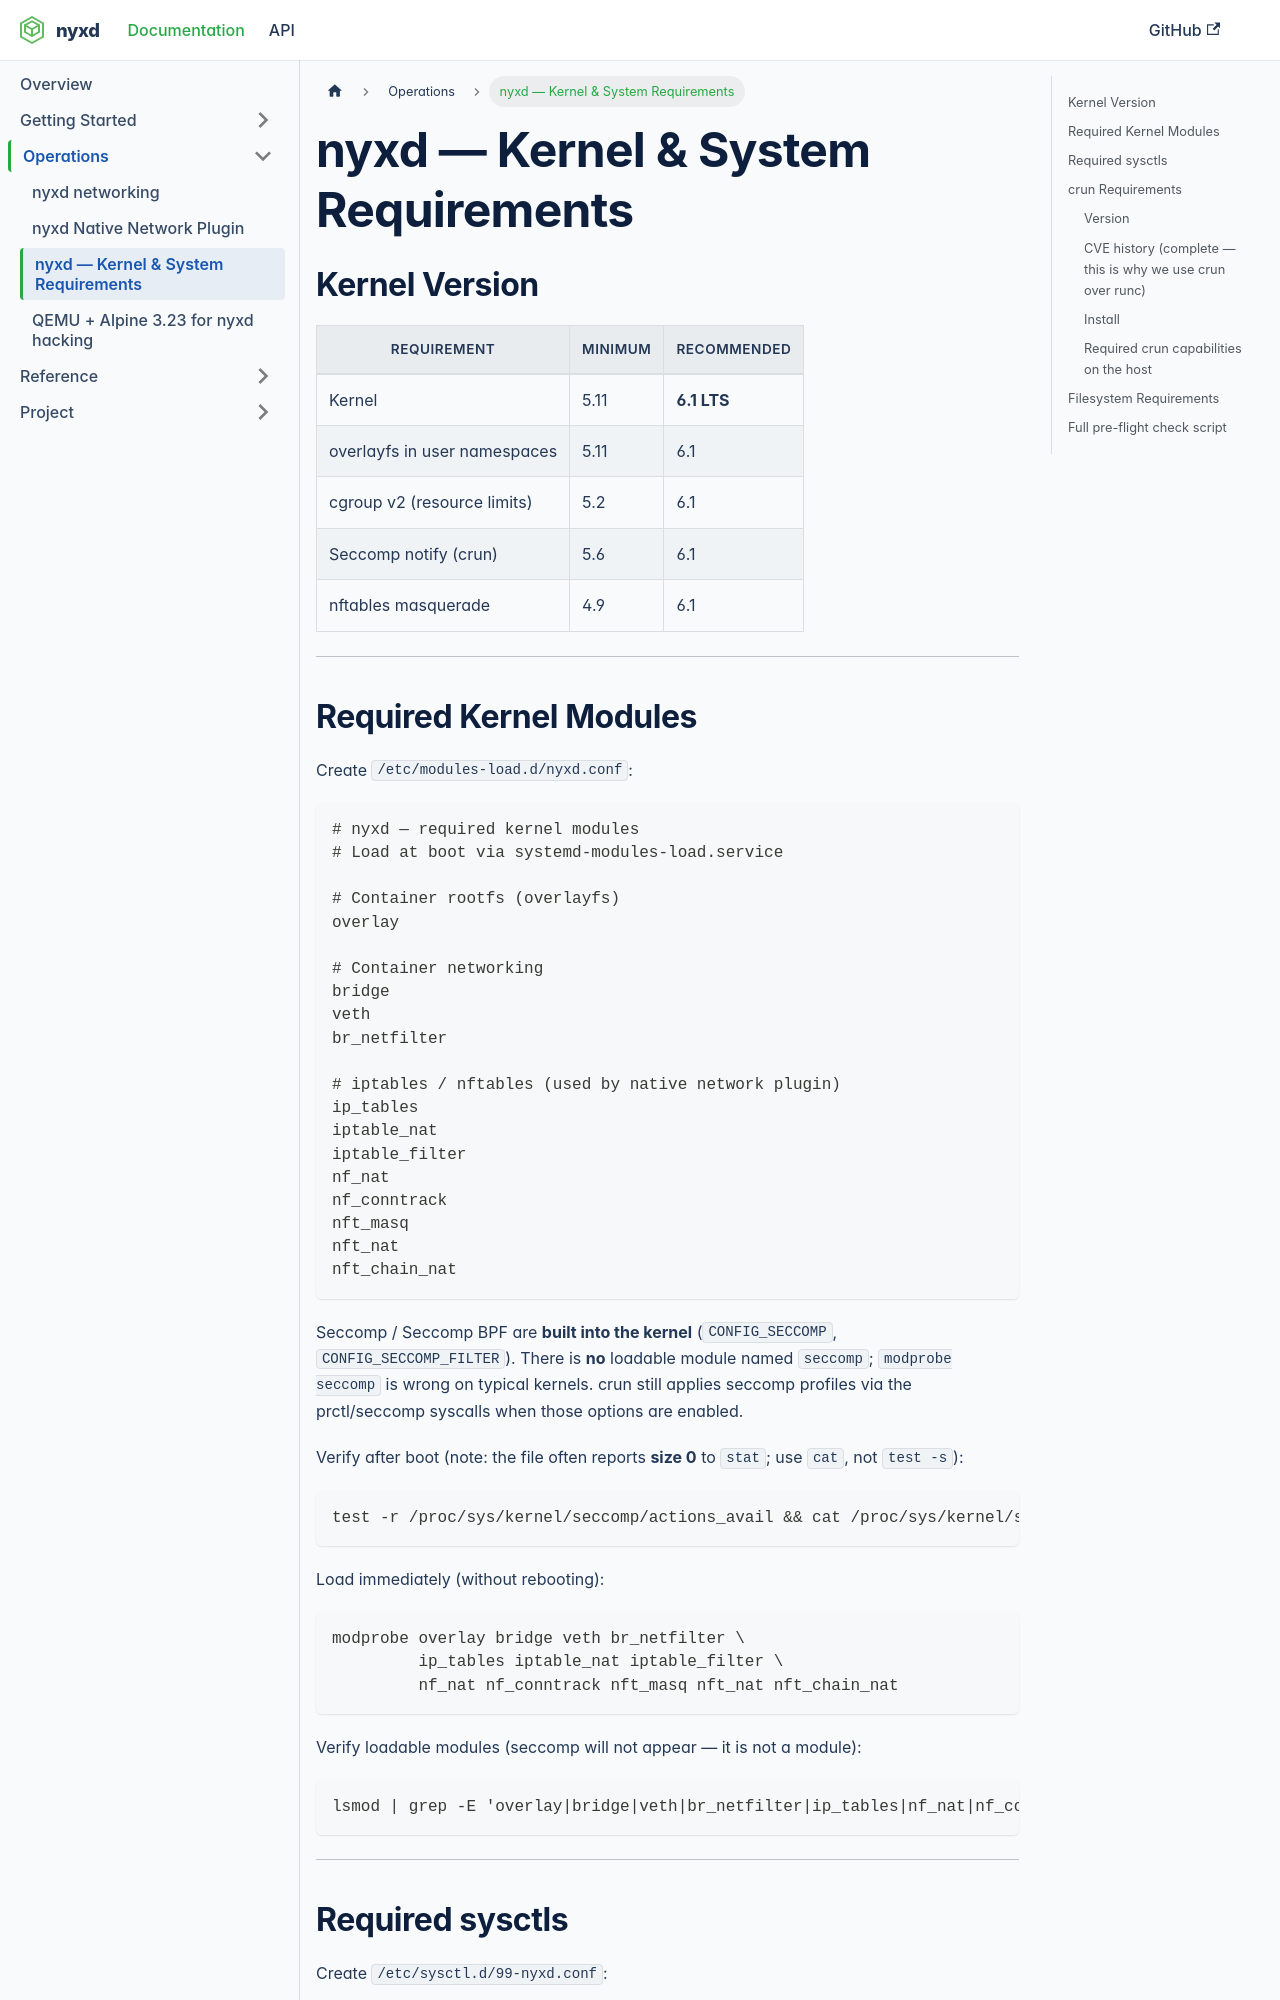

repository: zrougamed/nyxd · page: docs/operations/kernel-requirements/index.html · generator: docusaurus

# nyxd — Kernel & System Requirements

## Kernel Version

| Requirement | Minimum | Recommended |
|---|---|---|
| Kernel | 5.11 | **6.1 LTS** |
| overlayfs in user namespaces | 5.11 | 6.1 |
| cgroup v2 (resource limits) | 5.2 | 6.1 |
| Seccomp notify (crun) | 5.6 | 6.1 |
| nftables masquerade | 4.9 | 6.1 |

---

## Required Kernel Modules

Create `/etc/modules-load.d/nyxd.conf`:

```
# nyxd — required kernel modules
# Load at boot via systemd-modules-load.service

# Container rootfs (overlayfs)
overlay

# Container networking
bridge
veth
br_netfilter

# iptables / nftables (used by native network plugin)
ip_tables
iptable_nat
iptable_filter
nf_nat
nf_conntrack
nft_masq
nft_nat
nft_chain_nat
```

Seccomp / Seccomp BPF are **built into the kernel** (`CONFIG_SECCOMP`, `CONFIG_SECCOMP_FILTER`). There is **no** loadable module named `seccomp`; `modprobe seccomp` is wrong on typical kernels. crun still applies seccomp profiles via the prctl/seccomp syscalls when those options are enabled.

Verify after boot (note: the file often reports **size 0** to `stat`; use `cat`, not `test -s`):

```bash
test -r /proc/sys/kernel/seccomp/actions_avail && cat /proc/sys/kernel/seccomp/actions_avail
```

Load immediately (without rebooting):

```bash
modprobe overlay bridge veth br_netfilter \
         ip_tables iptable_nat iptable_filter \
         nf_nat nf_conntrack nft_masq nft_nat nft_chain_nat
```

Verify loadable modules (seccomp will not appear — it is not a module):

```bash
lsmod | grep -E 'overlay|bridge|veth|br_netfilter|ip_tables|nf_nat|nf_conntrack|nft'
```

---
